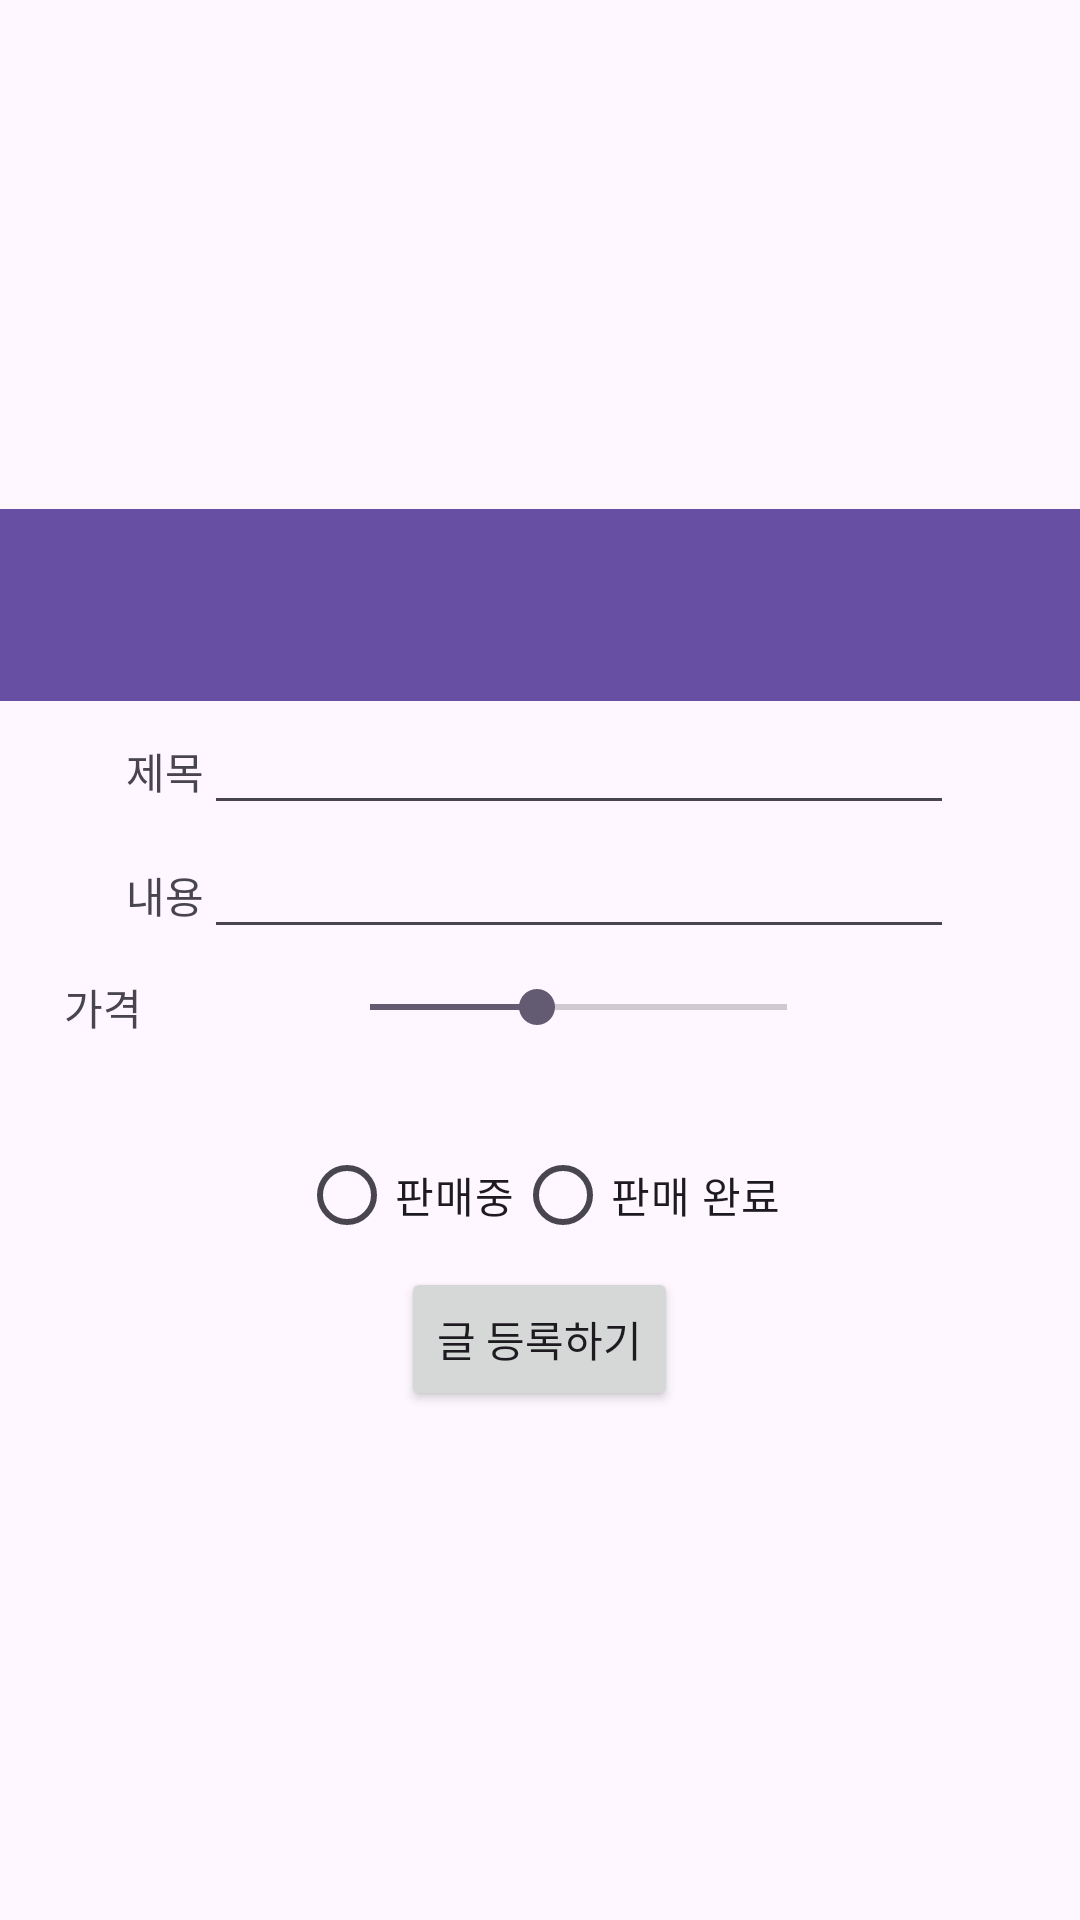

This screen was rendered from an Android layout file. Write that file and the resources it references.
<!-- AndroidManifest.xml: application theme Theme.SeoyeonJJangJJangmen -->
<!-- res/layout/post.xml -->
<?xml version="1.0" encoding="utf-8"?>
<LinearLayout xmlns:android="http://schemas.android.com/apk/res/android"
    android:orientation="vertical"
    android:layout_width="match_parent"
    android:layout_height="match_parent"
    android:gravity="center">

    <androidx.appcompat.widget.Toolbar
        android:id="@+id/toolbar"
        android:layout_width="match_parent"
        android:layout_height="?attr/actionBarSize"
        android:background="?attr/colorPrimary"
        android:layout_alignParentTop="true"/>
    <LinearLayout
        android:layout_width="wrap_content"
        android:layout_height="wrap_content"
        android:orientation="horizontal">

        <TextView
            android:layout_width="wrap_content"
            android:layout_height="wrap_content"
            android:text="제목" />

        <EditText
            android:id="@+id/title"
            android:layout_width="250dp"
            android:layout_height="wrap_content" />
    </LinearLayout>

    <LinearLayout
        android:layout_width="wrap_content"
        android:layout_height="wrap_content"
        android:orientation="horizontal">

        <TextView
            android:layout_width="wrap_content"
            android:layout_height="wrap_content"
            android:text="내용" />

        <EditText
            android:id="@+id/content"
            android:layout_width="250dp"
            android:layout_height="wrap_content" />
    </LinearLayout>

    <LinearLayout
        android:layout_width="335dp"
        android:layout_height="39dp"
        android:gravity="center"
        android:orientation="horizontal">

        <TextView
            android:layout_width="wrap_content"
            android:layout_height="wrap_content"
            android:text="가격" />

        <SeekBar
            android:id="@+id/seekBar"
            android:layout_width="171dp"
            android:layout_height="wrap_content"
            android:layout_marginStart="60dp"
            android:layout_marginEnd="60dp"
            android:max="50"
            android:progress="20" />

    </LinearLayout>

    <TextView
        android:id="@+id/price"
        android:layout_width="wrap_content"
        android:layout_height="wrap_content"/>

    <RadioGroup
        android:id="@+id/isSellRadioGroup"
        android:layout_width="wrap_content"
        android:layout_height="wrap_content"
        android:orientation="horizontal">
        <RadioButton
            android:layout_width="wrap_content"
            android:layout_height="wrap_content"
            android:id="@+id/isSell"
            android:text="판매중"/>
        <RadioButton
            android:layout_width="wrap_content"
            android:layout_height="wrap_content"
            android:id="@+id/isNotSell"
            android:text="판매 완료"/>
    </RadioGroup>

    <Button
        android:id="@+id/postBtn"
        android:layout_width="wrap_content"
        android:layout_height="wrap_content"
        android:text="글 등록하기" />

</LinearLayout>
<!-- resources referenced by this layout -->
<resources>
  <style name="Theme.SeoyeonJJangJJangmen" parent="Base.Theme.SeoyeonJJangJJangmen" />
  <style name="Base.Theme.SeoyeonJJangJJangmen" parent="Theme.Material3.DayNight.NoActionBar">
          
          
      </style>
</resources>
